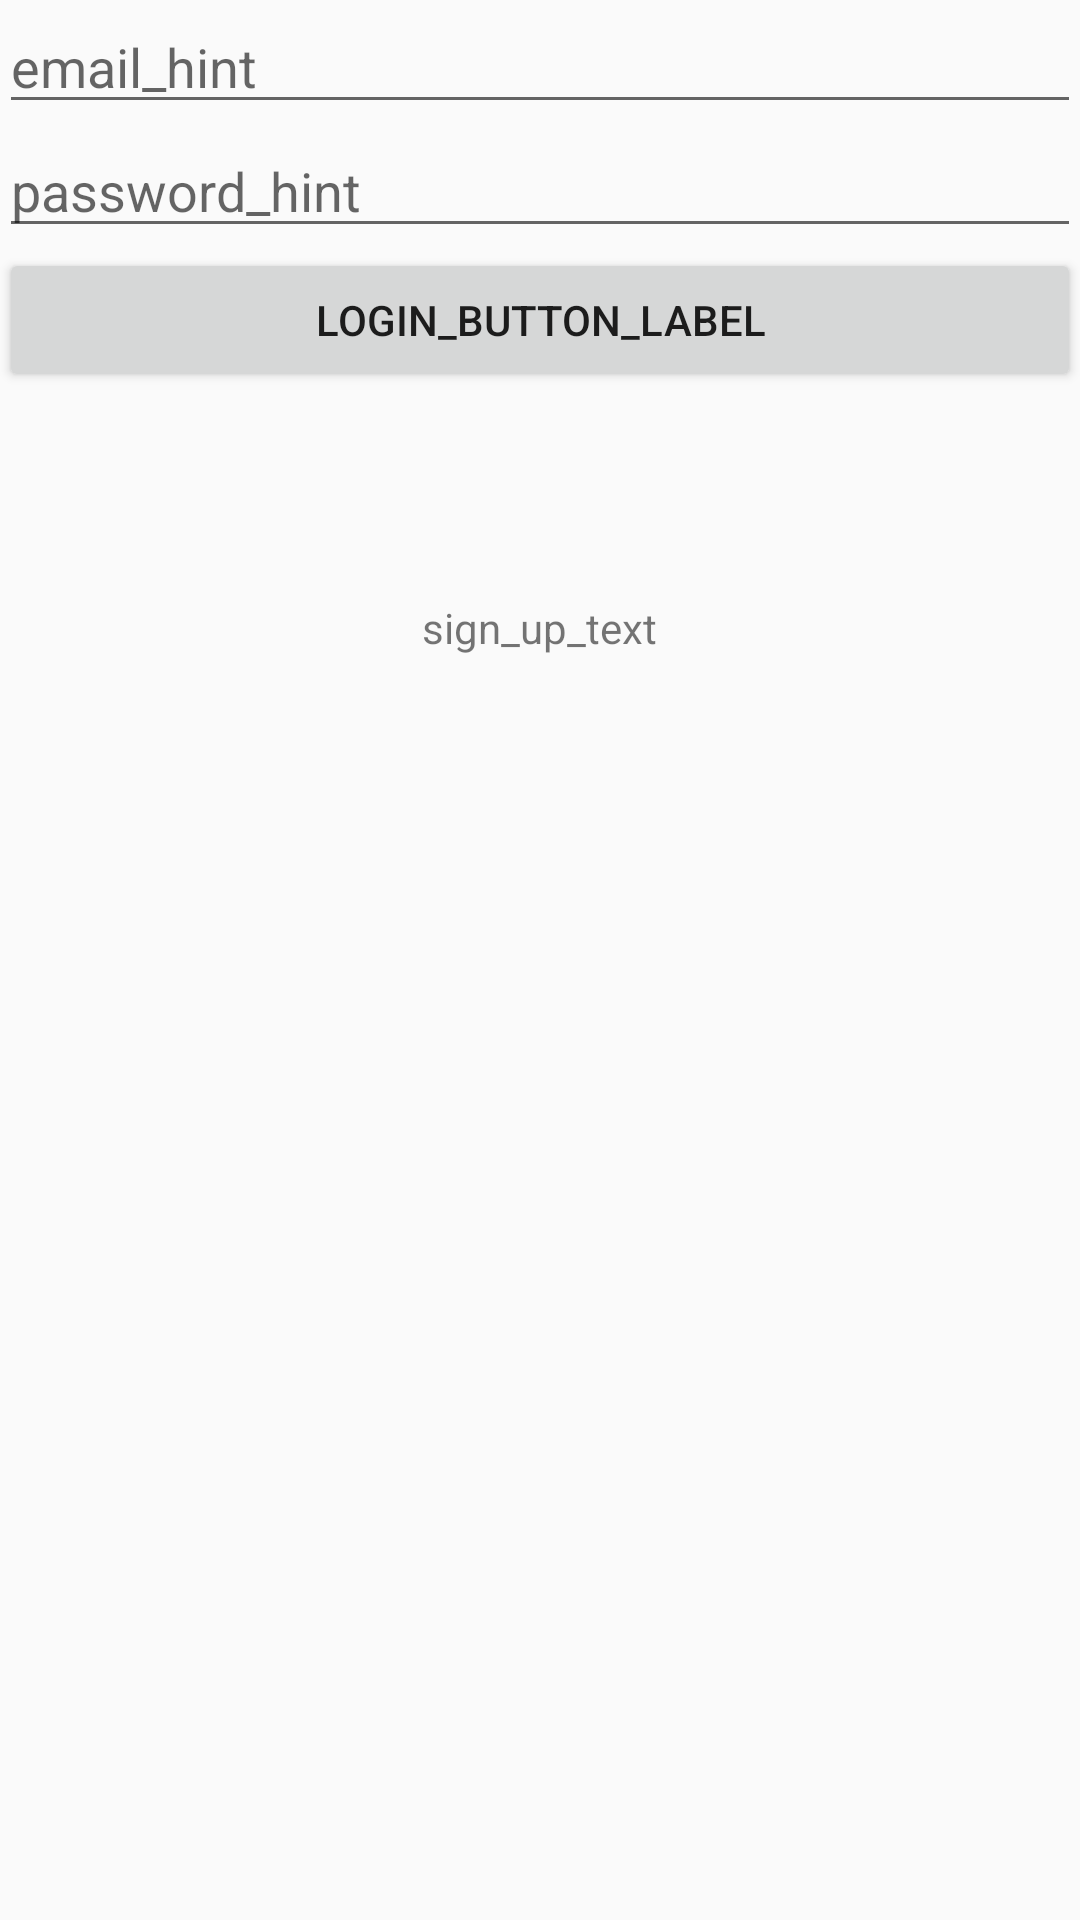

Produce the Android XML layout that renders to this screen, including the resource entries it uses.
<!-- AndroidManifest.xml: application theme AppTheme -->
<!-- res/layout/activity_login.xml -->
<?xml version="1.0" encoding="utf-8"?>
<RelativeLayout xmlns:android="http://schemas.android.com/apk/res/android"
    xmlns:tools="http://schemas.android.com/tools"
    android:layout_width="match_parent"
    android:layout_height="match_parent"
    android:paddingBottom="@dimen/activity_vertical_margin"
    android:paddingLeft="@dimen/activity_horizontal_margin"
    android:paddingRight="@dimen/activity_horizontal_margin"
    android:paddingTop="@dimen/activity_vertical_margin"
    tools:context=".LoginActivity" >

    <EditText
        android:id="@+id/emailField"
        android:layout_width="match_parent"
        android:layout_height="wrap_content"
        android:layout_alignParentLeft="true"
        android:layout_alignParentTop="true"
        android:ems="10"
        android:inputType="textEmailAddress"
        android:hint="email_hint" >

    </EditText>

    <EditText android:id="@+id/passwordField"
        android:layout_width="match_parent"
        android:layout_height="wrap_content"
        android:layout_alignLeft="@+id/emailField"
        android:layout_below="@+id/emailField"
        android:ems="10"
        android:hint="password_hint"
        android:inputType="textPassword"/>

    <Button android:id="@+id/loginButton"
        android:layout_width="match_parent"
        android:layout_height="wrap_content"
        android:layout_alignLeft="@+id/passwordField"
        android:layout_below="@+id/passwordField"
        android:text="login_button_label"/>

    <TextView android:id="@+id/signUpText"
        android:layout_width="wrap_content"
        android:layout_height="wrap_content"
        android:layout_below="@+id/loginButton"
        android:layout_centerHorizontal="true"
        android:layout_marginTop="69dp"
        android:text="sign_up_text"/>

</RelativeLayout>
<!-- resources referenced by this layout -->
<resources>
  <style name="AppTheme" parent="Theme.AppCompat.Light.DarkActionBar">
          <item name="colorPrimary">@color/colorPrimary</item>
          <item name="colorPrimaryDark">@color/colorPrimaryDark</item>
          <item name="colorAccent">@color/colorAccent</item>
      </style>
  <!-- not gathered from this repository: default colours our renderer supplied (Android Studio template values) -->
  <color name="colorPrimary">#FF6200EE</color>
  <color name="colorPrimaryDark">#FF3700B3</color>
  <color name="colorAccent">#FF03DAC5</color>
</resources>
